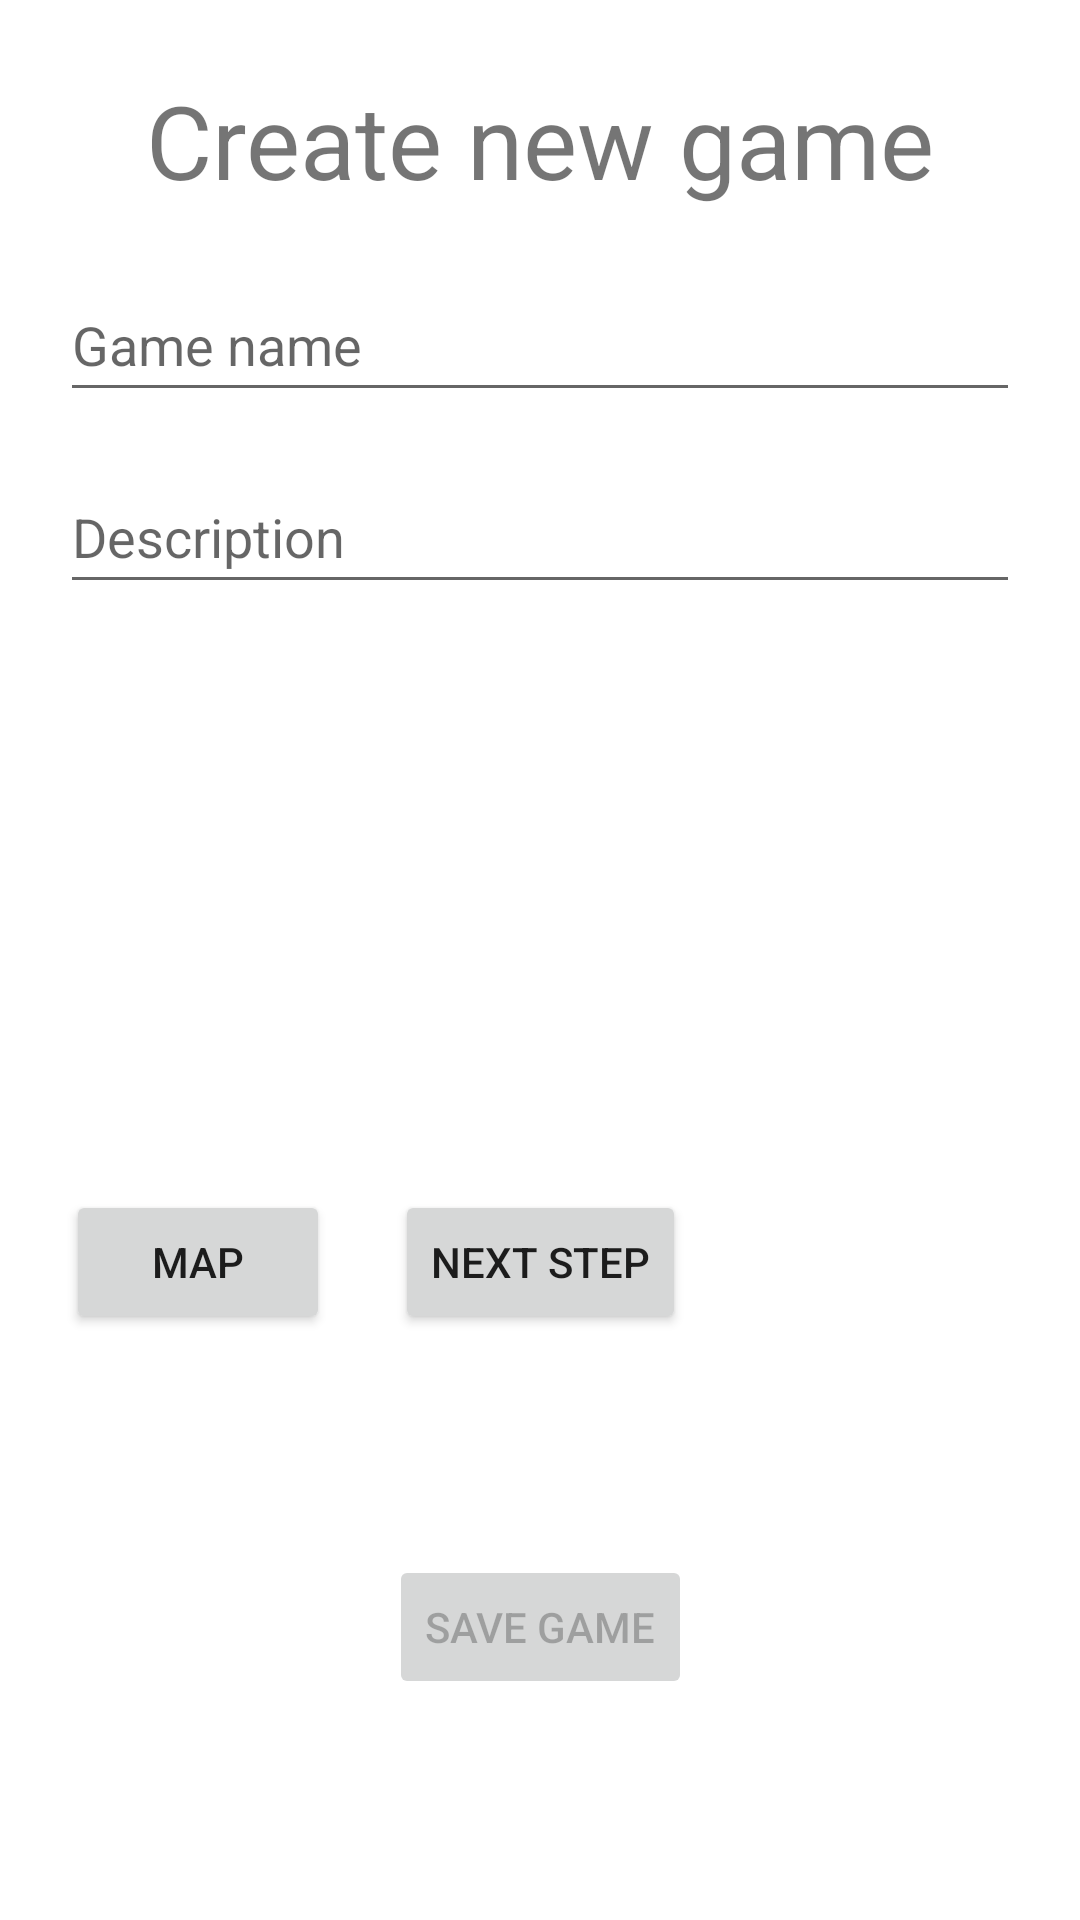

Write the Android layout XML for this screen, with the resource values it uses.
<!-- AndroidManifest.xml: application theme Theme.OpenAirGame -->
<!-- res/layout/fragment_create_game.xml -->
<?xml version="1.0" encoding="utf-8"?>
<layout xmlns:app="http://schemas.android.com/apk/res-auto"
    xmlns:tools="http://schemas.android.com/tools"
    xmlns:android="http://schemas.android.com/apk/res/android">
    <data>
        <variable
            name="viewmodel"
            type="pt.ua.openairgame.model.GameDataViewModel"/>
    </data>
    <FrameLayout
        android:layout_width="match_parent"
        android:layout_height="match_parent"
        tools:context=".creategame.CreateGameFragment">

        

        <androidx.constraintlayout.widget.ConstraintLayout
            android:layout_width="match_parent"
            android:layout_height="match_parent">

            <TextView
                android:id="@+id/tvCreateGameTitle"
                android:layout_width="wrap_content"
                android:layout_height="wrap_content"
                android:layout_marginTop="24dp"
                android:text="@string/create_new_game"
                android:textSize="34sp"
                app:layout_constraintEnd_toEndOf="parent"
                app:layout_constraintStart_toStartOf="parent"
                app:layout_constraintTop_toTopOf="parent" />

            <androidx.constraintlayout.widget.ConstraintLayout
                android:id="@+id/constraintLayout"
                android:layout_width="0dp"
                android:layout_height="wrap_content"
                android:layout_margin="20dp"
                app:layout_constraintEnd_toEndOf="parent"
                app:layout_constraintStart_toStartOf="parent"
                app:layout_constraintTop_toBottomOf="@+id/tvCreateGameTitle">

                <EditText
                    android:id="@+id/editTextGameName"
                    android:layout_width="0dp"
                    android:layout_height="wrap_content"
                    android:ems="10"
                    android:inputType="textPersonName"
                    android:minHeight="48dp"
                    app:layout_constraintBottom_toTopOf="@+id/editTextDescription"
                    app:layout_constraintEnd_toEndOf="parent"
                    app:layout_constraintStart_toStartOf="parent"
                    app:layout_constraintTop_toTopOf="parent"
                    android:hint="@string/game_name"
                    android:importantForAutofill="no"
                    android:text="@{viewmodel.gameData.name}"/>

                <EditText
                    android:hint="@string/editTextAnswer"
                    android:id="@+id/editTextDescription"
                    android:layout_width="0dp"
                    android:layout_height="wrap_content"
                    android:layout_marginTop="16dp"
                    android:ems="10"
                    android:inputType="textPersonName"
                    android:minHeight="48dp"
                    app:layout_constraintBottom_toBottomOf="parent"
                    app:layout_constraintEnd_toEndOf="parent"
                    app:layout_constraintHorizontal_bias="0.0"
                    app:layout_constraintStart_toStartOf="parent"
                    app:layout_constraintTop_toBottomOf="@+id/editTextGameName"
                    android:importantForAutofill="no"
                    android:text="@{viewmodel.gameData.description}"/>
            </androidx.constraintlayout.widget.ConstraintLayout>

            <Button
                android:id="@+id/buttonGameNextStep"
                android:layout_width="wrap_content"
                android:layout_height="wrap_content"
                android:text="@string/next_step"
                app:layout_constraintBottom_toBottomOf="parent"
                app:layout_constraintEnd_toEndOf="parent"
                app:layout_constraintStart_toStartOf="parent"
                app:layout_constraintTop_toBottomOf="@+id/constraintLayout" />

            <Button
                android:id="@+id/buttonSaveGame"
                android:layout_width="wrap_content"
                android:layout_height="wrap_content"
                android:text="Save game"
                app:layout_constraintBottom_toBottomOf="parent"
                app:layout_constraintEnd_toEndOf="parent"
                app:layout_constraintStart_toStartOf="parent"
                app:layout_constraintTop_toBottomOf="@+id/buttonGameNextStep"
                android:enabled="false"/>

            <Button
                android:id="@+id/buttonShowOnMap"
                android:layout_width="wrap_content"
                android:layout_height="wrap_content"
                android:text="Map"
                app:layout_constraintBottom_toBottomOf="parent"
                app:layout_constraintEnd_toStartOf="@+id/buttonGameNextStep"
                app:layout_constraintStart_toStartOf="parent"
                app:layout_constraintTop_toBottomOf="@+id/constraintLayout" />

        </androidx.constraintlayout.widget.ConstraintLayout>

    </FrameLayout>
</layout>
<!-- resources referenced by this layout -->
<resources>
  <string name="create_new_game">Create new game</string>
  <string name="editTextAnswer">Description</string>
  <string name="game_name">Game name</string>
  <string name="next_step">Next step</string>
  <style name="Theme.OpenAirGame" parent="Theme.MaterialComponents.DayNight.DarkActionBar">
          
          <item name="colorPrimary">@color/green_gunmetal</item>
          <item name="colorPrimaryVariant">@color/green_400</item>
          <item name="colorOnPrimary">@color/beige_200</item>
          
          <item name="colorSecondary">@color/teal_200</item>
          <item name="colorSecondaryVariant">@color/teal_700</item>
          <item name="colorOnSecondary">@color/black</item>
          
          <item name="android:statusBarColor">?attr/colorPrimaryVariant</item>
          
      </style>
  <color name="green_gunmetal">#4B5A20</color>
  <color name="green_400">#007500</color>
  <color name="beige_200">#fff0db</color>
  <color name="teal_200">#FF03DAC5</color>
  <color name="teal_700">#FF018786</color>
  <color name="black">#FF000000</color>
</resources>
